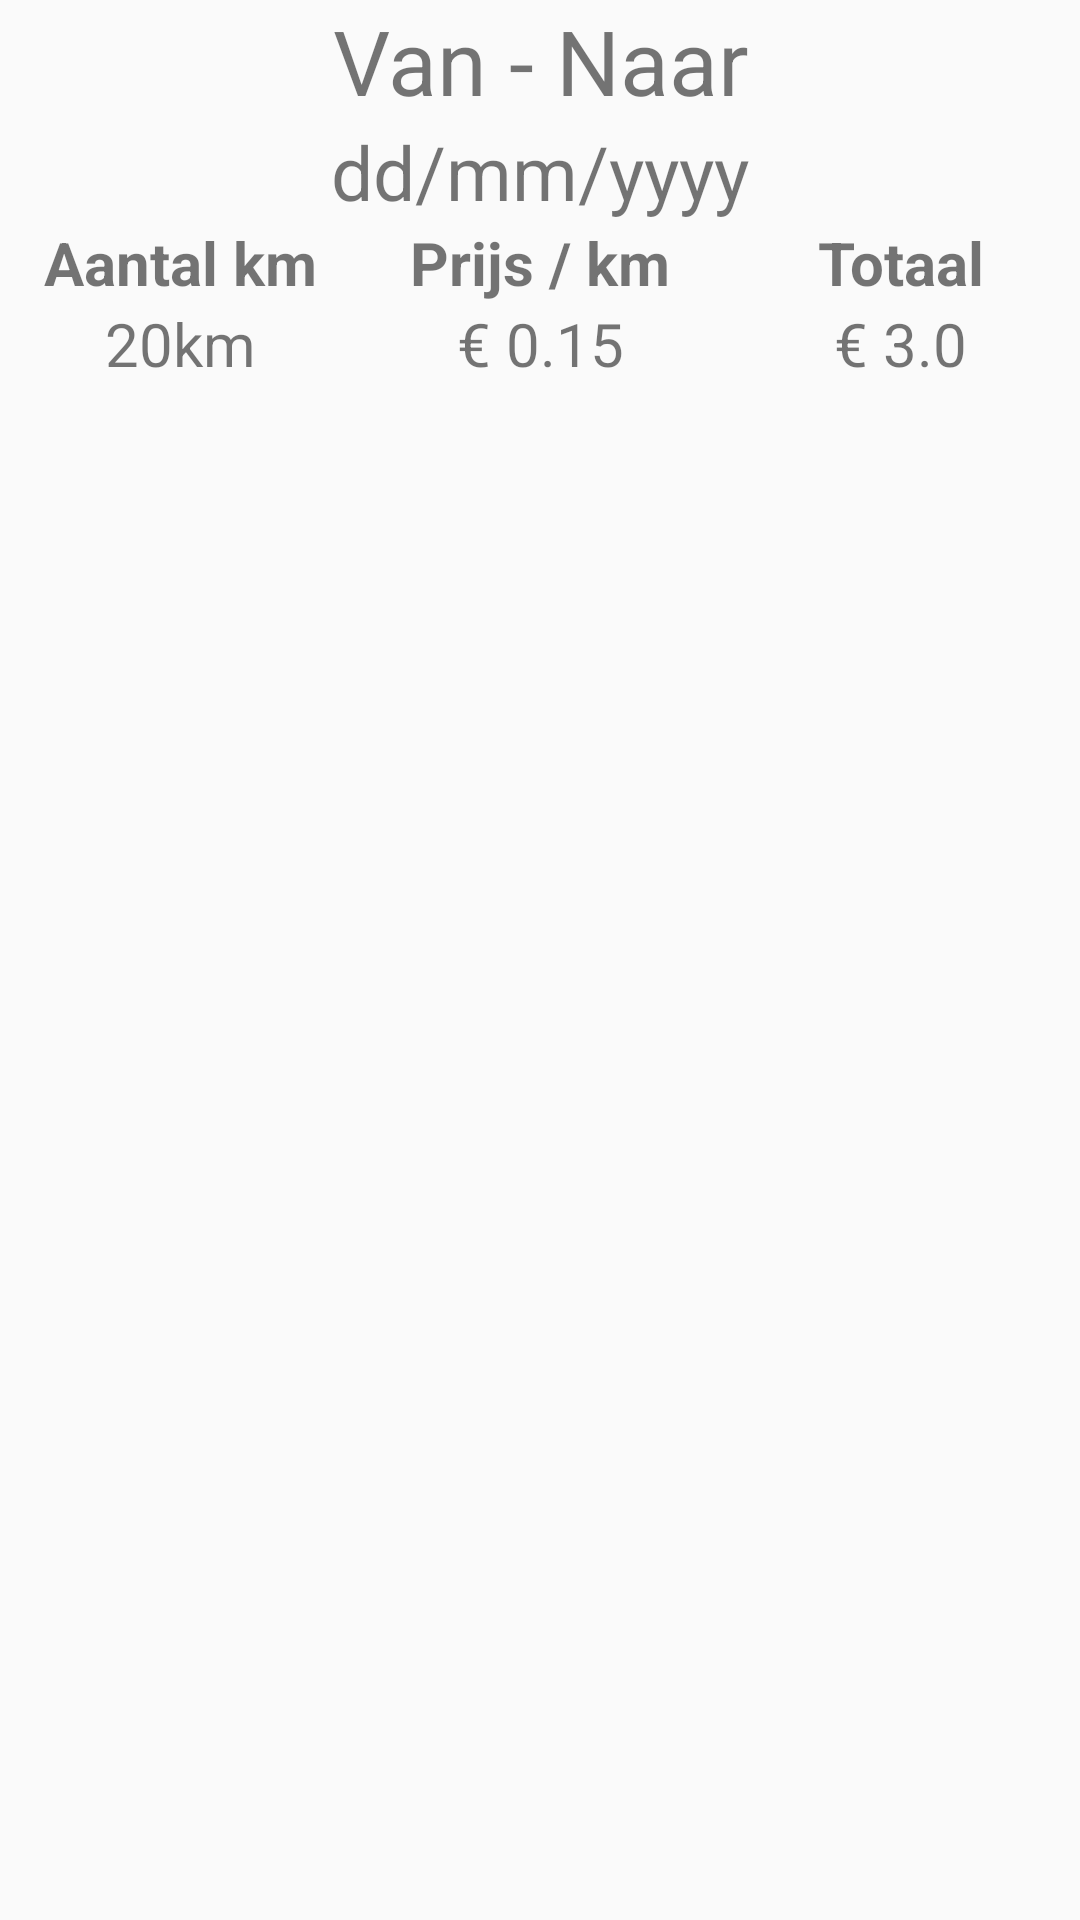

Produce the Android XML layout that renders to this screen, including the resource entries it uses.
<!-- AndroidManifest.xml: application theme AppTheme.NoBar -->
<!-- res/layout/lst_item_history.xml -->
<?xml version="1.0" encoding="utf-8"?>
<LinearLayout
    xmlns:android="http://schemas.android.com/apk/res/android"
    android:layout_width="match_parent"
    android:layout_height="match_parent"
    android:orientation="vertical">

    <TextView
        android:id="@+id/lblTitel"
        android:layout_width="match_parent"
        android:layout_height="wrap_content"
        android:gravity="center"
        android:textSize="30dp"
        android:text="Van - Naar" />

    <TextView
        android:id="@+id/lblDatum"
        android:layout_width="match_parent"
        android:layout_height="wrap_content"
        android:textSize="25dp"
        android:gravity="center"
        android:text="dd/mm/yyyy"/>

    <LinearLayout
        android:layout_width="match_parent"
        android:layout_height="wrap_content">

        <TextView
            android:layout_width="match_parent"
            android:layout_height="wrap_content"
            android:layout_weight="1"
            android:gravity="center"
            android:textSize="20dp"
            android:textStyle="bold"
            android:text="Aantal km"/>

        <TextView
            android:layout_width="match_parent"
            android:layout_height="wrap_content"
            android:layout_weight="1"
            android:gravity="center"
            android:textSize="20dp"
            android:textStyle="bold"
            android:text="Prijs / km"/>

        <TextView
            android:layout_width="match_parent"
            android:layout_height="wrap_content"
            android:layout_weight="1"
            android:gravity="center"
            android:textSize="20dp"
            android:textStyle="bold"
            android:text="Totaal"/>

    </LinearLayout>

    <LinearLayout
        android:layout_width="match_parent"
        android:layout_height="wrap_content">

        <TextView
            android:id="@+id/lblAantalKm"
            android:layout_width="match_parent"
            android:layout_height="wrap_content"
            android:layout_weight="1"
            android:gravity="center"
            android:textSize="20dp"
            android:text="20km"/>

        <TextView
            android:id="@+id/lblPrijsPerKm"
            android:layout_width="match_parent"
            android:layout_height="wrap_content"
            android:layout_weight="1"
            android:gravity="center"
            android:textSize="20dp"
            android:text="€ 0.15"/>

        <TextView
            android:id="@+id/lblTotPrijs"
            android:layout_width="match_parent"
            android:layout_height="wrap_content"
            android:layout_weight="1"
            android:gravity="center"
            android:textSize="20dp"
            android:text="€ 3.0"/>

    </LinearLayout>

</LinearLayout>
<!-- resources referenced by this layout -->
<resources>
  <style name="AppTheme.NoBar" parent="Theme.AppCompat.Light.DarkActionBar">
          
          <item name="colorPrimary">@color/colorPrimary</item>
          <item name="colorPrimaryDark">@color/colorPrimaryDark</item>
          <item name="colorAccent">@color/colorAccent</item>
          <item name="windowActionBar">false</item>
          <item name="windowNoTitle">true</item>
      </style>
  <!-- not gathered from this repository: default colours our renderer supplied (Android Studio template values) -->
  <color name="colorPrimary">#FF6200EE</color>
  <color name="colorPrimaryDark">#FF3700B3</color>
  <color name="colorAccent">#FF03DAC5</color>
</resources>
